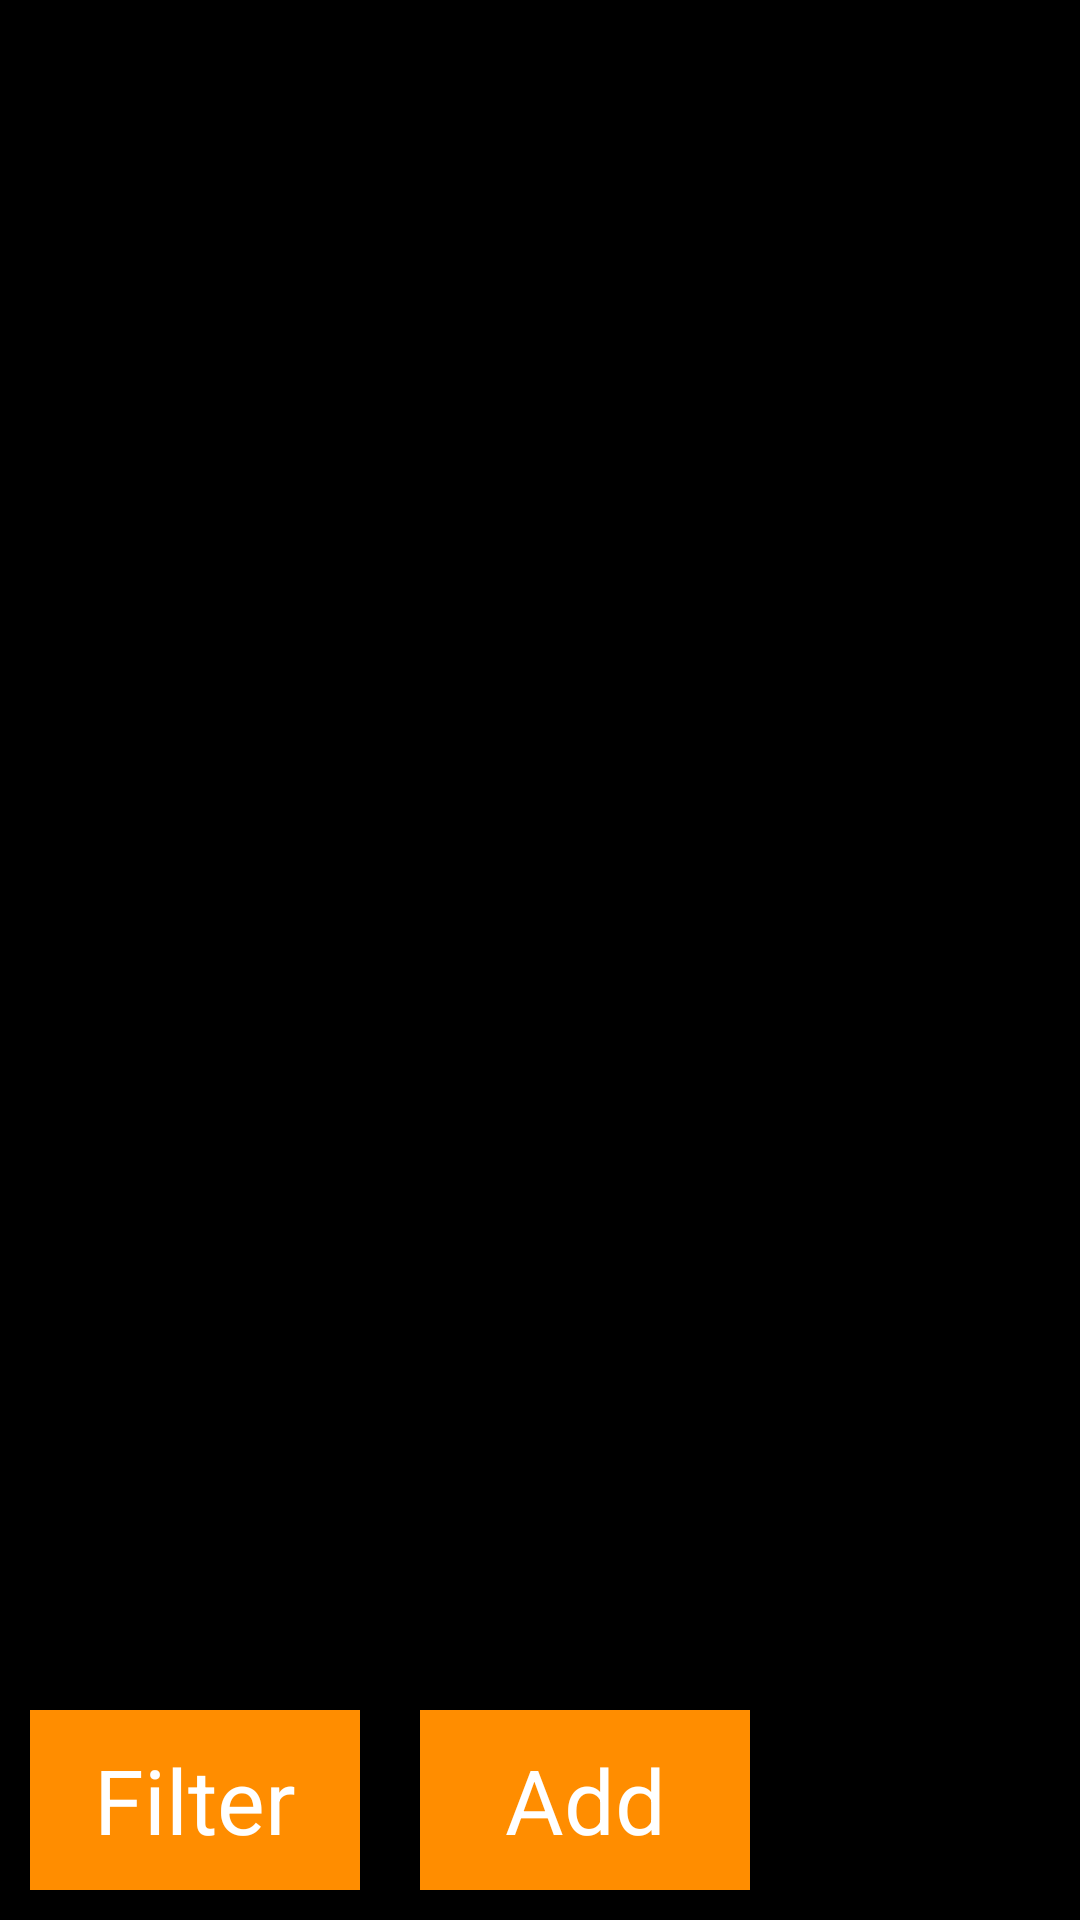

Here is an Android app screen rendered from its layout file. Give the layout XML and the strings, colors and styles it references.
<!-- AndroidManifest.xml: application theme AppTheme -->
<!-- res/layout/activity_list_of_tasks.xml -->
<LinearLayout xmlns:android="http://schemas.android.com/apk/res/android"
    android:layout_width="match_parent"
    android:layout_height="match_parent"
    android:orientation="vertical"
    android:background="@color/colorPrimary"
    android:gravity="center">

    <androidx.recyclerview.widget.RecyclerView
        android:id="@+id/vRvTasks"
        android:layout_width="match_parent"
        android:layout_weight="10"
        android:layout_gravity="top"
        android:layout_height="wrap_content" />

    <LinearLayout
        android:id="@+id/linLtFirstPageButtons"
        android:layout_width="match_parent"
        android:layout_height="wrap_content"
        android:layout_gravity="bottom"
        android:orientation="horizontal">

        <Button
            android:id="@+id/btnFilter"
            style="@style/MyButtons"
            android:text="@string/filter"/>

        <Button
            android:id="@+id/btnAdd"
            style="@style/MyButtons"
            android:text="@string/add"/>
    </LinearLayout>

</LinearLayout>
<!-- resources referenced by this layout -->
<resources>
  <color name="colorPrimary">#000000</color>
  <string name="add">Add</string>
  <string name="filter">Filter</string>
  <style name="MyButtons" parent="android:Widget.Button">
          <item name="android:layout_height">60dp</item>
          <item name="android:layout_width">110dp</item>
          <item name="android:layout_margin">10dp</item>
          <item name="android:textSize">30dp</item>
          <item name="android:textColor">@color/colorWhite</item>
          <item name="android:background">@color/colorAccent</item>
      </style>
  <style name="AppTheme" parent="Theme.AppCompat.Light.NoActionBar">
          
          <item name="colorPrimary">@color/colorPrimary</item>
          <item name="colorPrimaryDark">@color/colorPrimaryDark</item>
          <item name="colorAccent">@color/colorAccent</item>
      </style>
  <color name="colorWhite">#FFFFFF</color>
  <color name="colorAccent">#FF8D00</color>
  <color name="colorPrimaryDark">#000000</color>
</resources>
